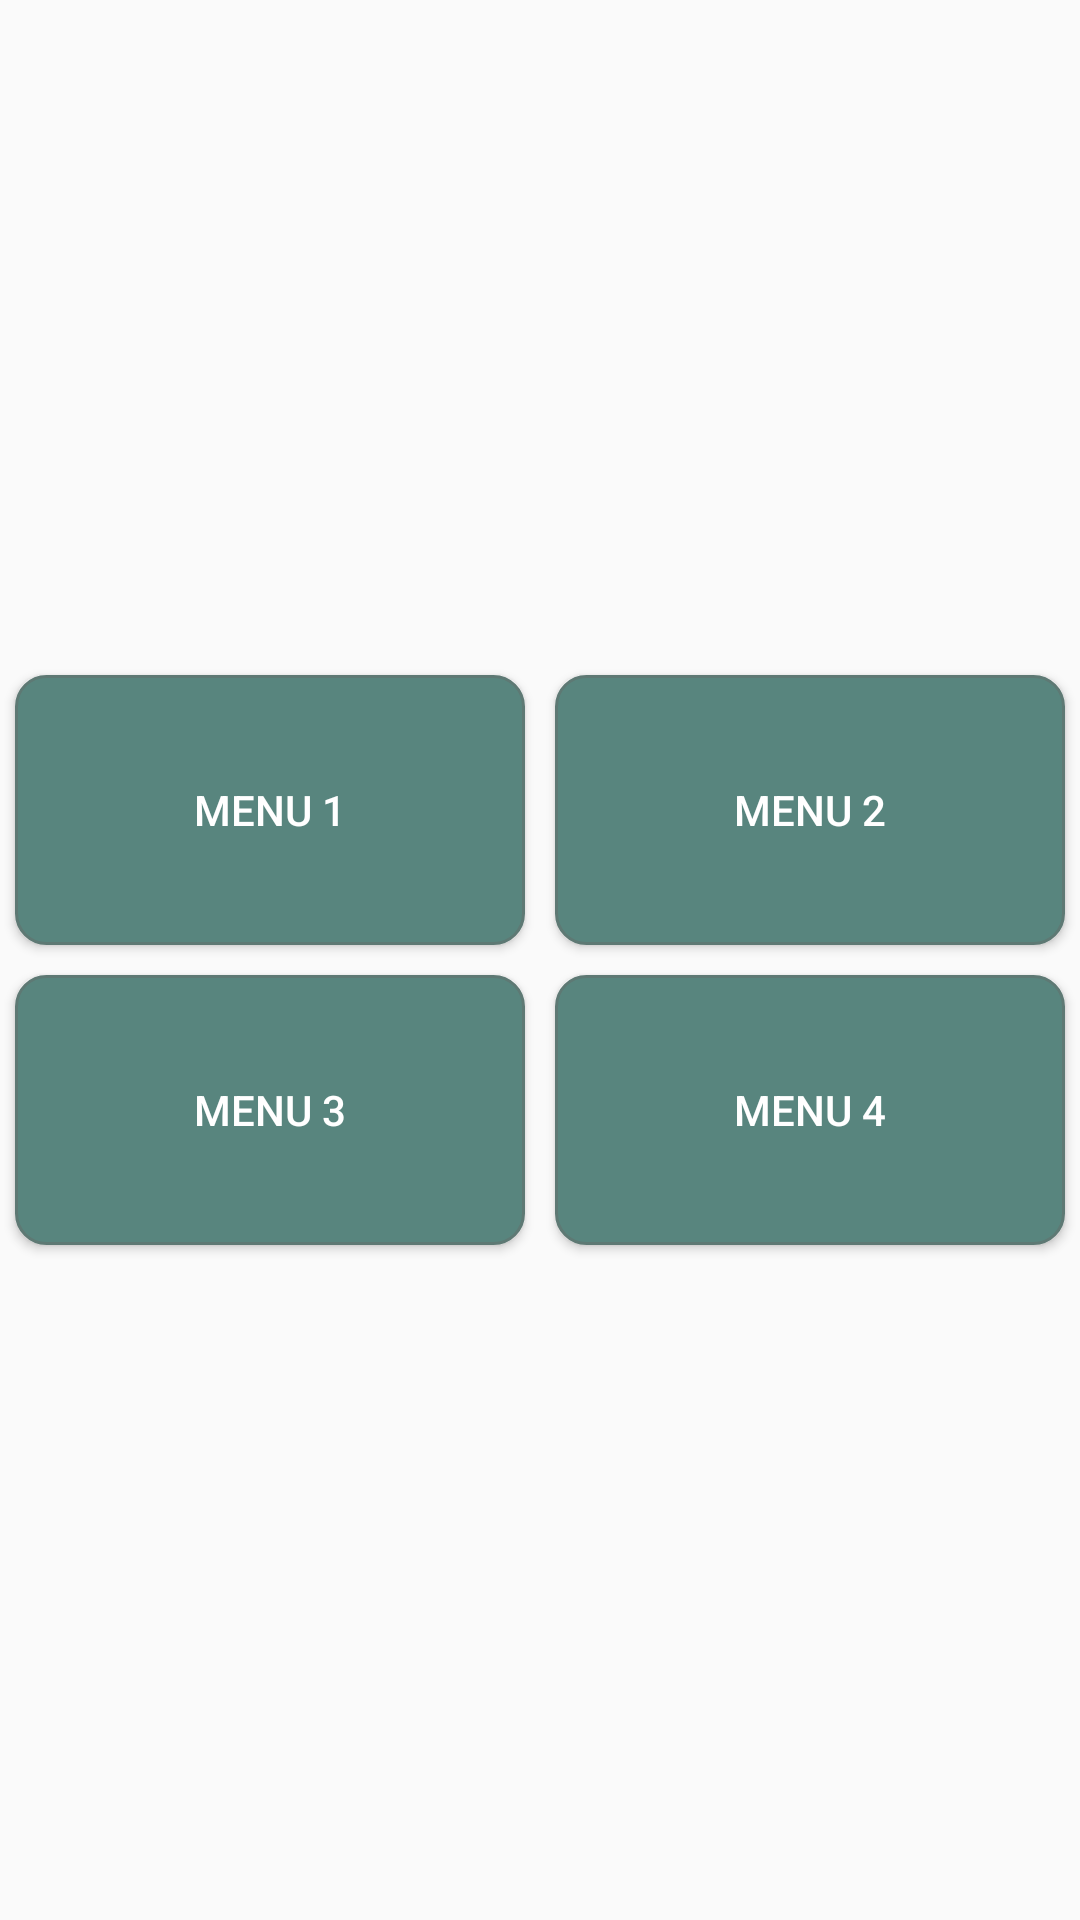

The Android layout XML behind this screen, and the referenced resources:
<!-- AndroidManifest.xml: application theme AppTheme -->
<!-- res/layout/activity_menu.xml -->
<?xml version="1.0" encoding="utf-8"?>
<LinearLayout
    xmlns:android="http://schemas.android.com/apk/res/android"
    android:layout_width="match_parent"
    android:layout_height="match_parent"
    android:gravity="center"
    android:layout_marginLeft="10dp"
    android:layout_marginRight="10dp"
    android:orientation="vertical">

    <LinearLayout
        android:layout_width="match_parent"
        android:layout_height="100dp"
        android:orientation="horizontal">

        <Button
            android:id="@+id/btnMenu1"
            style="@style/menu_btn_style"
            android:text="Menu 1" />

        <Button
            android:id="@+id/btnMenu2"
            style="@style/menu_btn_style"
            android:text="Menu 2" />
    </LinearLayout>

    <LinearLayout
        android:layout_width="match_parent"
        android:layout_height="100dp"
        android:orientation="horizontal">

        <Button
            android:id="@+id/btnMenu3"
            style="@style/menu_btn_style"
            android:text="Menu 3" />

        <Button
            android:id="@+id/btnMenu4"
            style="@style/menu_btn_style"
            android:text="Menu 4"  />
    </LinearLayout>

</LinearLayout>
<!-- resources referenced by this layout -->
<resources>
  <style name="menu_btn_style">
          <item name="android:layout_width">match_parent</item>
          <item name="android:layout_height">match_parent</item>
          <item name="android:layout_weight">1</item>
          <item name="android:background">@drawable/button_design</item>
          <item name="android:textColor">@color/white</item>
          <item name="android:layout_margin">5dp</item>
      </style>
  <style name="AppTheme" parent="Theme.AppCompat.Light.DarkActionBar">
          <item name="colorPrimary">@color/colorPrimary</item>
          <item name="colorPrimaryDark">@color/colorPrimaryDark</item>
          <item name="colorAccent">@color/colorAccent</item>
      </style>
  <!-- drawable button_design (drawable) -->
  <?xml version="1.0" encoding="utf-8"?>
  <selector xmlns:android="http://schemas.android.com/apk/res/android">
      <item android:state_pressed="true">
          <shape android:shape="rectangle">
              <corners android:radius="10dip" />
              <stroke android:width="1dip" android:color="#5e7974" />
              <gradient android:angle="-90" android:startColor="#345953" android:endColor="#689a92"/>
          </shape>
      </item>
      <item>
          <shape android:state_focused="true">
              <corners android:radius="10dip" />
              <stroke android:width="1dip" android:color="#5e7974" />
              <solid android:color="#58857e" />
          </shape>
      </item>
  
      <item>
          <shape android:shape="rectangle">
              <corners android:radius="10dip"/>
              <stroke android:width="1dip" android:color="#5e7974"/>
              <gradient android:angle="-90" android:startColor="#8dbab3" android:endColor="#58857e" />
          </shape>
      </item>
  </selector>
  <color name="white">#FFFFFFFF</color>
  <color name="colorPrimary">colorPrimaryDark</color>
  <color name="colorPrimaryDark">colorPrimary</color>
  <color name="colorAccent">colorAccent</color>
</resources>
